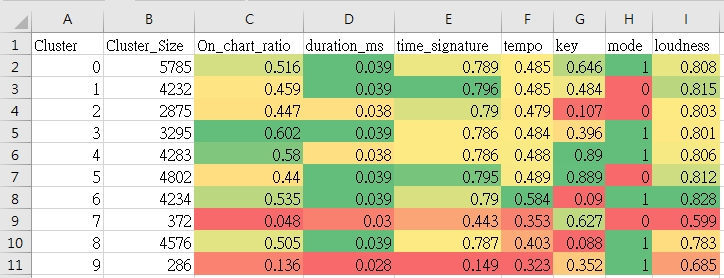

The data file committed next to this chart (first rows):
Cluster, Cluster_Size, On_chart_ratio, duration_ms, time_signature, tempo, key, mode, loudness
0, 5785, 0.516, 0.039, 0.789, 0.485, 0.646, 1.0, 0.808
1, 4232, 0.459, 0.039, 0.796, 0.485, 0.484, 0.0, 0.815
2, 2875, 0.447, 0.038, 0.79, 0.479, 0.107, 0.0, 0.803
3, 3295, 0.602, 0.039, 0.786, 0.484, 0.396, 1.0, 0.801
4, 4283, 0.58, 0.038, 0.786, 0.488, 0.89, 1.0, 0.806
5, 4802, 0.44, 0.039, 0.795, 0.489, 0.889, 0.0, 0.812
6, 4234, 0.535, 0.039, 0.79, 0.584, 0.09, 1.0, 0.828
7, 372, 0.048, 0.03, 0.443, 0.353, 0.627, 0.0, 0.599
8, 4576, 0.505, 0.039, 0.787, 0.403, 0.088, 1.0, 0.783
9, 286, 0.136, 0.028, 0.149, 0.323, 0.352, 1.0, 0.685
